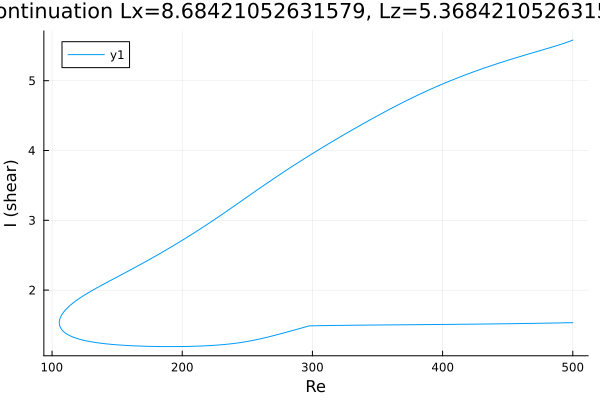

Data behind this chart, as committed beside it:
Re, shear
500.0, 5.582
499.1, 5.575
497.7, 5.565
496.3, 5.555
494.9, 5.546
493.5, 5.537
492, 5.528
490.6, 5.52
490.1, 5.516
488.7, 5.508
487.3, 5.5
485.8, 5.492
484.4, 5.484
483, 5.476
481.6, 5.468
480.2, 5.46
478.8, 5.453
477.4, 5.445
475.9, 5.437
474.5, 5.429
473.1, 5.421
471.7, 5.414
470.5, 5.407
469.1, 5.399
467.7, 5.392
466.2, 5.384
464.8, 5.376
463.4, 5.368
462, 5.36
460.6, 5.352
459.2, 5.344
457.8, 5.336
456.3, 5.328
454.9, 5.32
453.5, 5.312
452.1, 5.304
450.7, 5.296
449.3, 5.287
447.9, 5.279
446.4, 5.271
445, 5.262
443.6, 5.254
442.7, 5.248
441.3, 5.239
439.9, 5.231
438.4, 5.222
437, 5.213
435.6, 5.204
434.2, 5.195
432.8, 5.186
431.4, 5.177
430, 5.168
428.5, 5.159
427.1, 5.149
425.7, 5.14
424.3, 5.13
422.9, 5.121
421.5, 5.111
420.1, 5.101
418.6, 5.092
... 570 more rows
